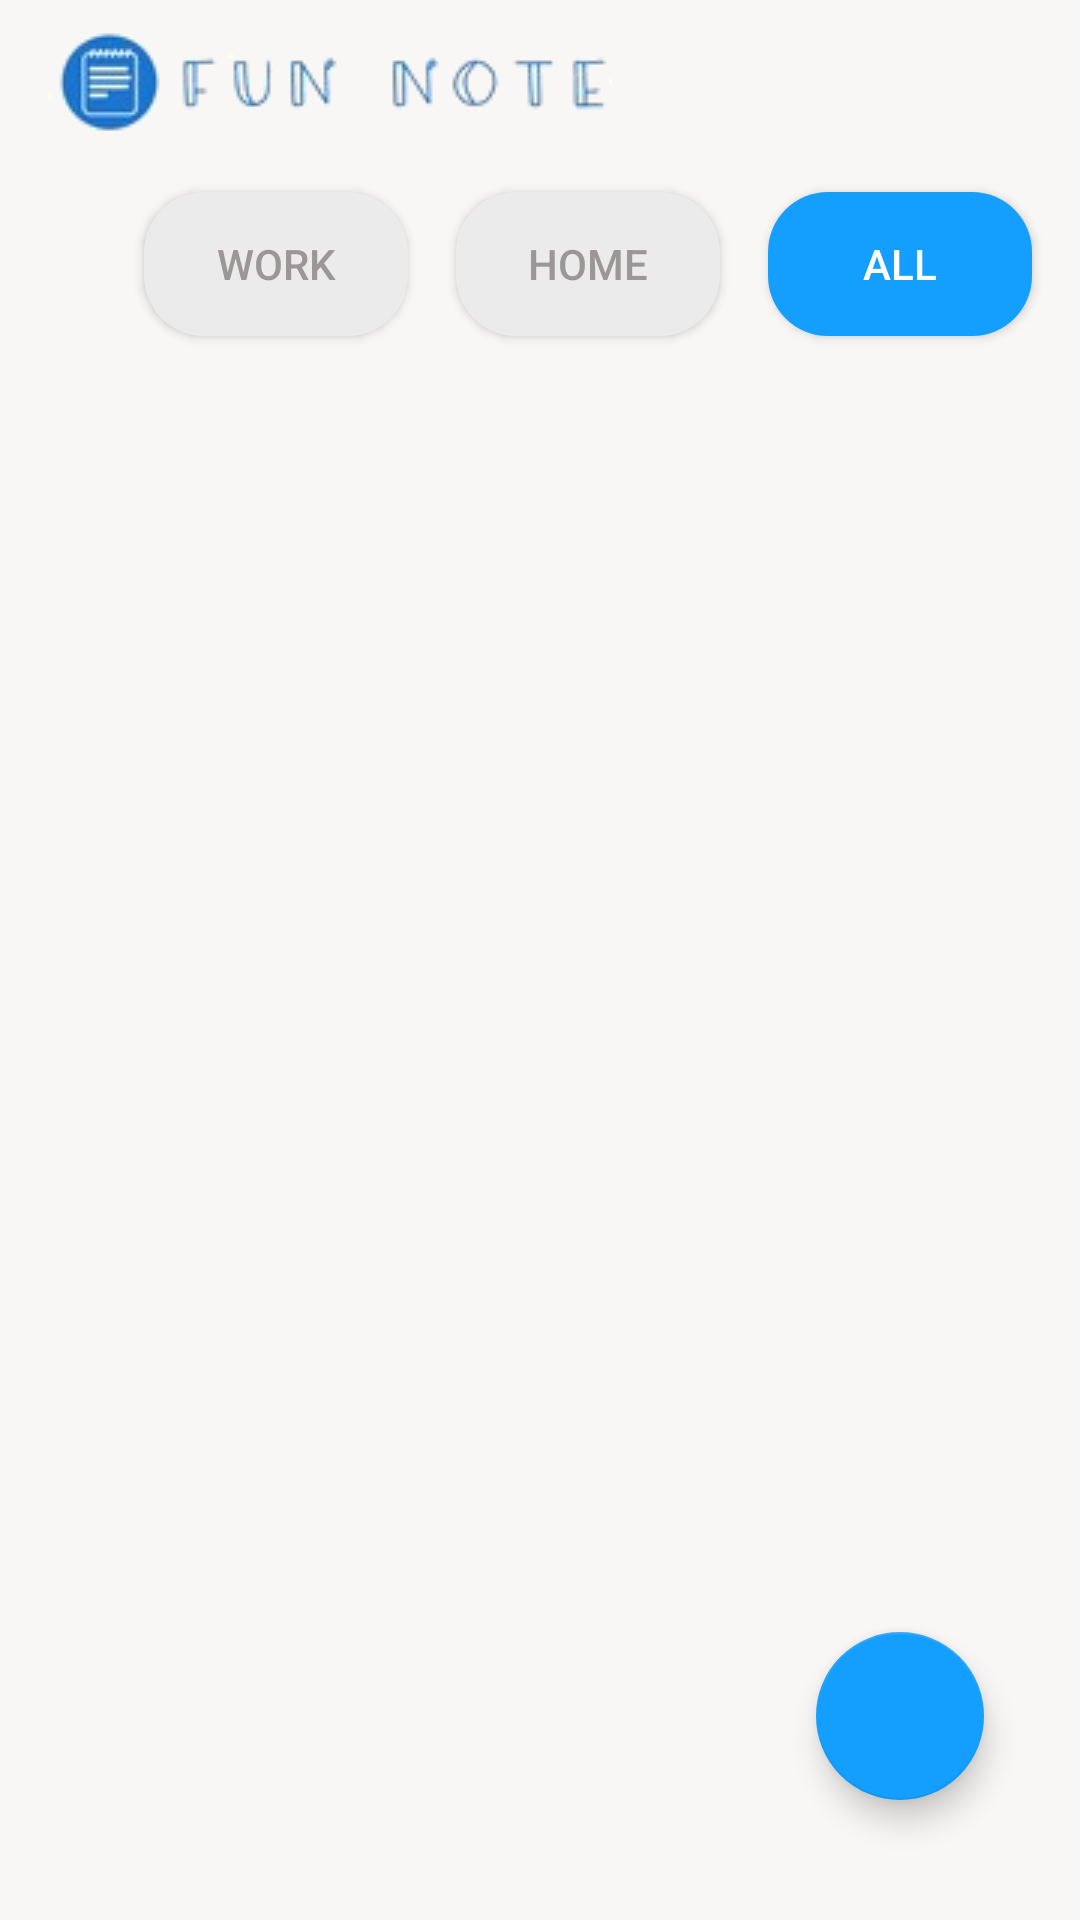

Produce the Android XML layout that renders to this screen, including the resource entries it uses.
<!-- AndroidManifest.xml: application theme Theme.NoteApp -->
<!-- res/layout/activity_main.xml -->
<?xml version="1.0" encoding="utf-8"?>
<androidx.constraintlayout.widget.ConstraintLayout xmlns:android="http://schemas.android.com/apk/res/android"
    xmlns:app="http://schemas.android.com/apk/res-auto"
    xmlns:tools="http://schemas.android.com/tools"
    android:layout_width="match_parent"
    android:layout_height="match_parent"
    android:background="#f8f7f5"
    tools:context=".MainActivity">

    <com.google.android.material.appbar.AppBarLayout
        android:id="@+id/t"
        android:layout_width="0dp"
        android:layout_height="wrap_content"
        app:layout_constraintEnd_toEndOf="parent"
        app:layout_constraintStart_toStartOf="parent"
        app:layout_constraintTop_toTopOf="parent">

        <androidx.appcompat.widget.Toolbar
            android:id="@+id/toolbar"
            android:layout_width="match_parent"
            android:layout_height="match_parent"
            android:background="#f8f7f5"
            android:minHeight="?attr/actionBarSize"
            android:textAlignment="center"
            android:theme="?attr/actionBarTheme"
            app:logo="@drawable/newlogo"
            app:titleMargin="10dp"
            app:titleTextColor="#1875d1"
            tools:layout_editor_absoluteX="0dp"
            tools:layout_editor_absoluteY="0dp" />

    </com.google.android.material.appbar.AppBarLayout>

    <Button
        android:id="@+id/btAll"
        android:layout_width="wrap_content"
        android:layout_height="wrap_content"
        android:layout_marginTop="8dp"
        android:layout_marginEnd="16dp"
        android:background="@drawable/round_button_change"
        android:backgroundTint="@color/blue_001"
        android:foregroundTint="#FFFFFF"
        android:onClick="getAllCategory"
        android:text="@string/all"
        android:textColor="#FFFFFF"
        app:layout_constraintEnd_toEndOf="parent"
        app:layout_constraintTop_toBottomOf="@+id/t" />

    <Button
        android:id="@+id/btHome"
        android:layout_width="wrap_content"
        android:layout_height="wrap_content"
        android:layout_marginTop="8dp"
        android:layout_marginEnd="16dp"
        android:background="@drawable/round_button"
        android:onClick="getHomeCategory"
        android:text="@string/HomeStuff"
        android:textColor="#9C9797"
        app:layout_constraintEnd_toStartOf="@+id/btAll"
        app:layout_constraintTop_toBottomOf="@+id/t" />

    <Button
        android:id="@+id/btWork"
        android:layout_width="wrap_content"
        android:layout_height="wrap_content"
        android:layout_marginTop="8dp"
        android:layout_marginEnd="16dp"
        android:background="@drawable/round_button"
        android:onClick="getWorkCategory"
        android:text="@string/work"
        android:textColor="#9C9797"
        app:layout_constraintEnd_toStartOf="@+id/btHome"
        app:layout_constraintTop_toBottomOf="@+id/t" />

    <androidx.recyclerview.widget.RecyclerView
        android:id="@+id/rv"
        android:layout_width="match_parent"
        android:layout_height="wrap_content"
        android:layout_marginStart="8dp"
        android:layout_marginTop="4dp"
        android:layout_marginEnd="8dp"
        app:layout_constraintBottom_toBottomOf="parent"
        app:layout_constraintEnd_toEndOf="parent"
        app:layout_constraintHorizontal_bias="0.0"
        app:layout_constraintStart_toStartOf="parent"
        app:layout_constraintTop_toBottomOf="@+id/btHome"
        app:layout_constraintVertical_bias="0.028" />


    <com.google.android.material.floatingactionbutton.FloatingActionButton
        android:id="@+id/floatingActionButton"
        android:layout_width="wrap_content"
        android:layout_height="wrap_content"
        android:layout_marginEnd="32dp"
        android:layout_marginBottom="40dp"

        android:clickable="true"
        android:focusable="true"
        android:onClick="openNote"
        app:layout_constraintBottom_toBottomOf="parent"
        app:layout_constraintEnd_toEndOf="parent"
        app:srcCompat="@drawable/ic_baseline_add_24" />


</androidx.constraintlayout.widget.ConstraintLayout>
<!-- resources referenced by this layout -->
<resources>
  <color name="blue_001">#149FFE</color>
  <!-- drawable newlogo: png bitmap (drawable-v24, 7138 bytes) -->
  <!-- drawable round_button (drawable) -->
  <?xml version="1.0" encoding="utf-8"?>
  <selector xmlns:android="http://schemas.android.com/apk/res/android">
      <item android:state_pressed="false">
          <shape android:shape="rectangle">
              <solid android:color="#ebebeb"/>
              <corners android:radius="20dp"/>
          </shape>
  
      </item>
  
  </selector>
  <!-- drawable round_button_change (drawable) -->
  <?xml version="1.0" encoding="utf-8"?>
  <selector xmlns:android="http://schemas.android.com/apk/res/android">
      <item android:state_pressed="false">
          <shape android:shape="rectangle">
              <solid android:color="#149FFE"/>
              <corners android:radius="20dp"/>
          </shape>
      </item>
  </selector>
  <string name="HomeStuff">Home</string>
  <string name="all">All</string>
  <string name="work">Work</string>
  <style name="Theme.NoteApp" parent="Theme.MaterialComponents.Light.NoActionBar">
          
          <item name="colorPrimary">@color/gray</item>
          <item name="colorPrimaryVariant">@color/purple_700</item>
          <item name="colorOnPrimary">@color/white</item>
          
          <item name="colorSecondary">@color/blue_001</item>
          <item name="colorSecondaryVariant">@color/blue_001</item>
          <item name="colorOnSecondary">@color/black</item>
          
          <item name="android:statusBarColor" tools:targetApi="l">?attr/colorPrimaryVariant</item>
          
      </style>
  <color name="gray">#ebebeb</color>
  <color name="purple_700">#FF3700B3</color>
  <color name="white">#FFFFFFFF</color>
  <color name="black">#FF000000</color>
</resources>
